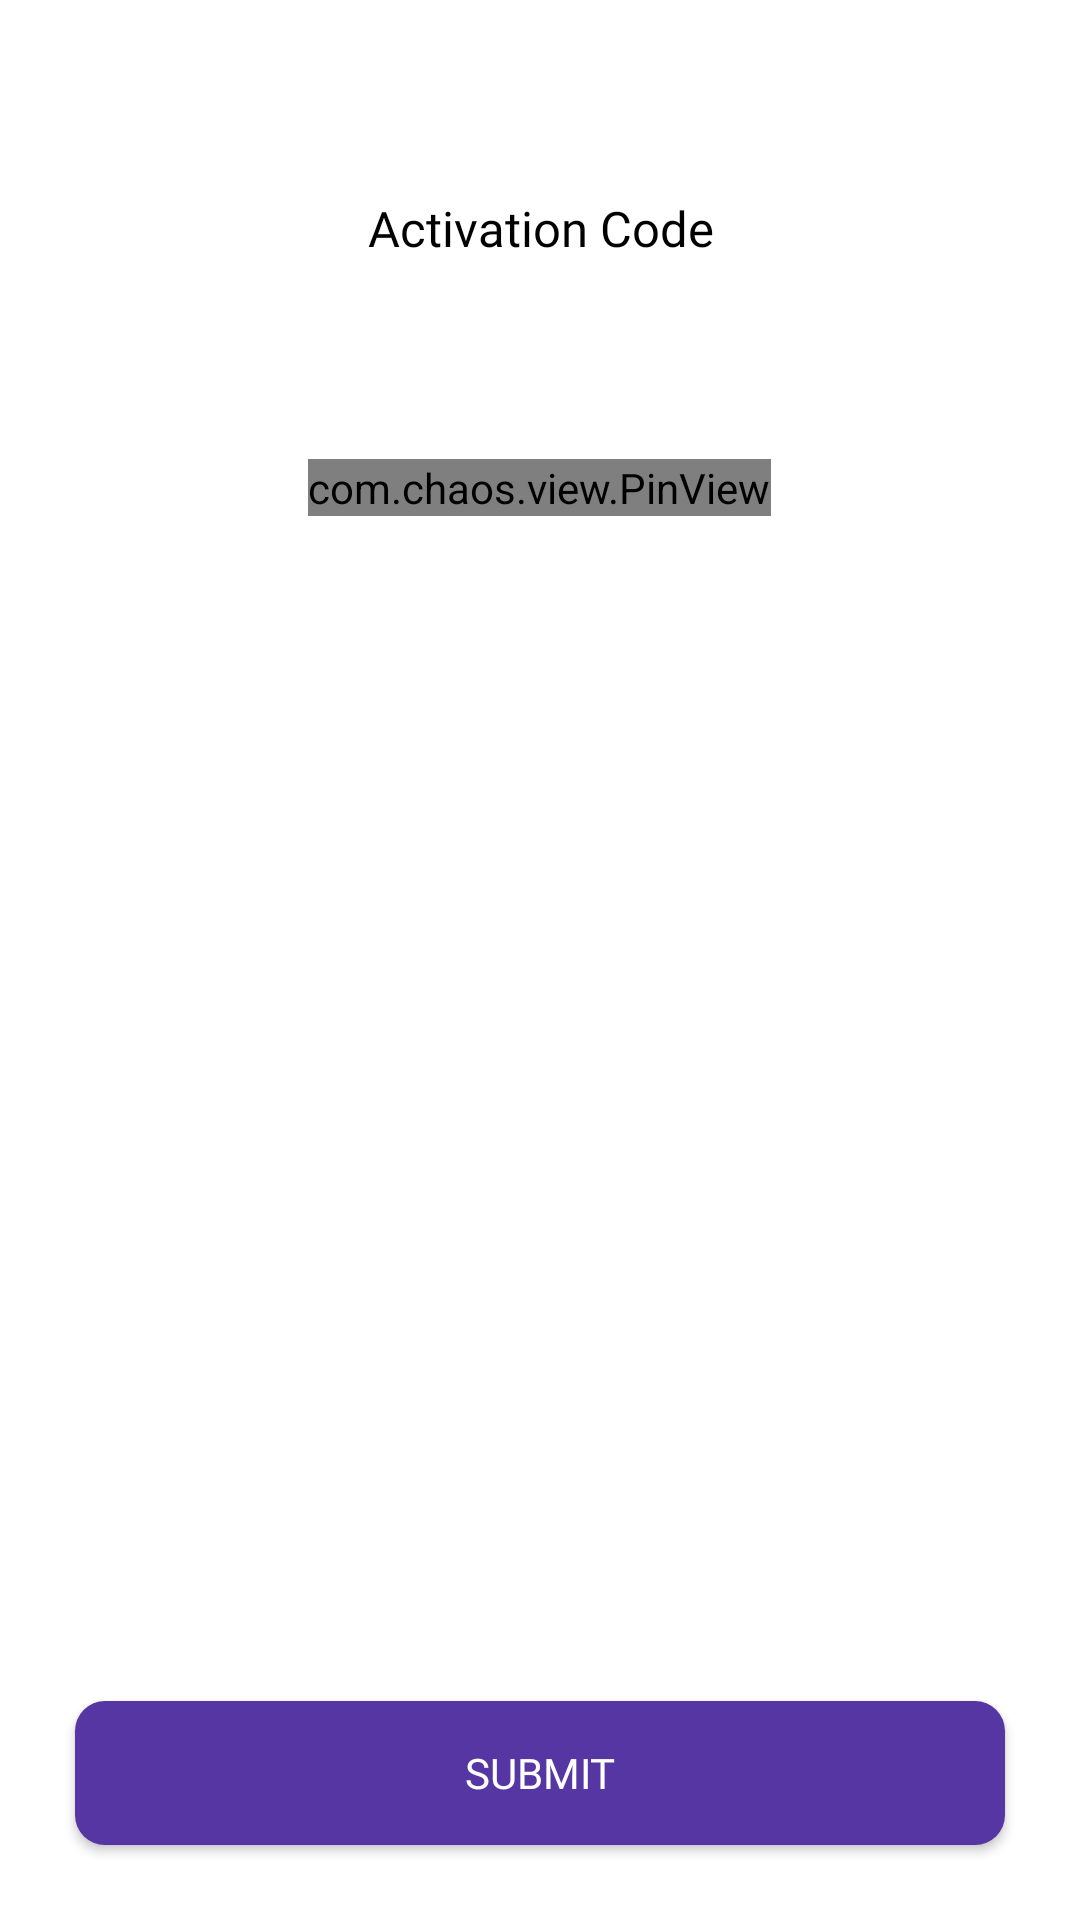

Write the Android layout XML for this screen, with the resource values it uses.
<!-- AndroidManifest.xml: application theme AppTheme -->
<!-- res/layout/activity_vertification_code.xml -->
<?xml version="1.0" encoding="utf-8"?>
<RelativeLayout xmlns:android="http://schemas.android.com/apk/res/android"
    xmlns:app="http://schemas.android.com/apk/res-auto"
    xmlns:tools="http://schemas.android.com/tools"
    android:layout_width="match_parent"
    android:layout_height="match_parent"
    android:background="#fff"
    tools:context=".Activites.VertificationCode">
    <ImageView
        android:onClick="finish"
        android:layout_marginTop="15dp"
        android:layout_width="wrap_content"
        android:layout_height="wrap_content"
        android:padding="15dp"
        android:id="@+id/backImg"
        android:src="@drawable/back"/>
    <LinearLayout
        android:layout_margin="20dp"
        android:gravity="center"
        android:layout_width="match_parent"
        android:layout_height="wrap_content"
        android:orientation="vertical"
        android:layout_below="@id/backImg">
        <TextView
            android:fontFamily="@font/nunito_bold"
            android:layout_width="wrap_content"
            android:layout_height="wrap_content"
            android:textSize="16.2sp"
            android:textColor="#000000"
            android:lineSpacingExtra="3sp"
            android:gravity="center_horizontal"
            android:text="Activation Code"
            />
        <TextView
            android:fontFamily="@font/nunito_req"
            android:layout_width="wrap_content"
            android:layout_height="wrap_content"
            android:textSize="13.3sp"
            android:textColor="#99a2b3"
            android:lineSpacingExtra="5.8sp"
            android:gravity="center_horizontal"
            tools:text="Please Enter The Password"
            /> <TextView
        android:fontFamily="@font/nunito_req"
        android:layout_width="wrap_content"
        android:layout_height="wrap_content"
        android:textSize="13.3sp"
        android:textColor="#99a2b3"
        android:lineSpacingExtra="5.8sp"
        android:gravity="center_horizontal"
        tools:text="sent to 0XXXXXXXXXX"
        />
        <com.chaos.view.PinView
            android:layout_marginTop="30dp"
            android:id="@+id/pinView"
            android:layout_width="wrap_content"
            android:layout_height="wrap_content"
            style="@style/PinWidget.PinView" />
    </LinearLayout>
    <Button
        android:onClick="submit"
        android:layout_width="match_parent"
        android:layout_height="wrap_content"
        android:layout_alignParentBottom="true"
        android:background="@drawable/button"
        android:text="Submit"
        android:textColor="#fff"
        android:fontFamily="@font/nunito_bold"
        android:layout_margin="25dp"/>

</RelativeLayout>
<!-- resources referenced by this layout -->
<resources>
  <!-- drawable button (drawable) -->
  <?xml version="1.0" encoding="utf-8"?>
  <shape android:shape="rectangle" xmlns:android="http://schemas.android.com/apk/res/android">
  <solid android:color="@color/line_colors"/>
          <corners android:radius="10dp"/>
  </shape>
  <style name="AppTheme" parent="Theme.AppCompat.Light.NoActionBar">
          
          <item name="colorPrimary">@color/line_colors</item>
          <item name="colorPrimaryDark">@color/colorPrimaryDark</item>
          <item name="colorAccent">@color/colorAccent</item>
      </style>
  <color name="line_colors">#5636a3</color>
  <color name="colorPrimaryDark">#00574B</color>
  <color name="colorAccent">#D81B60</color>
</resources>
